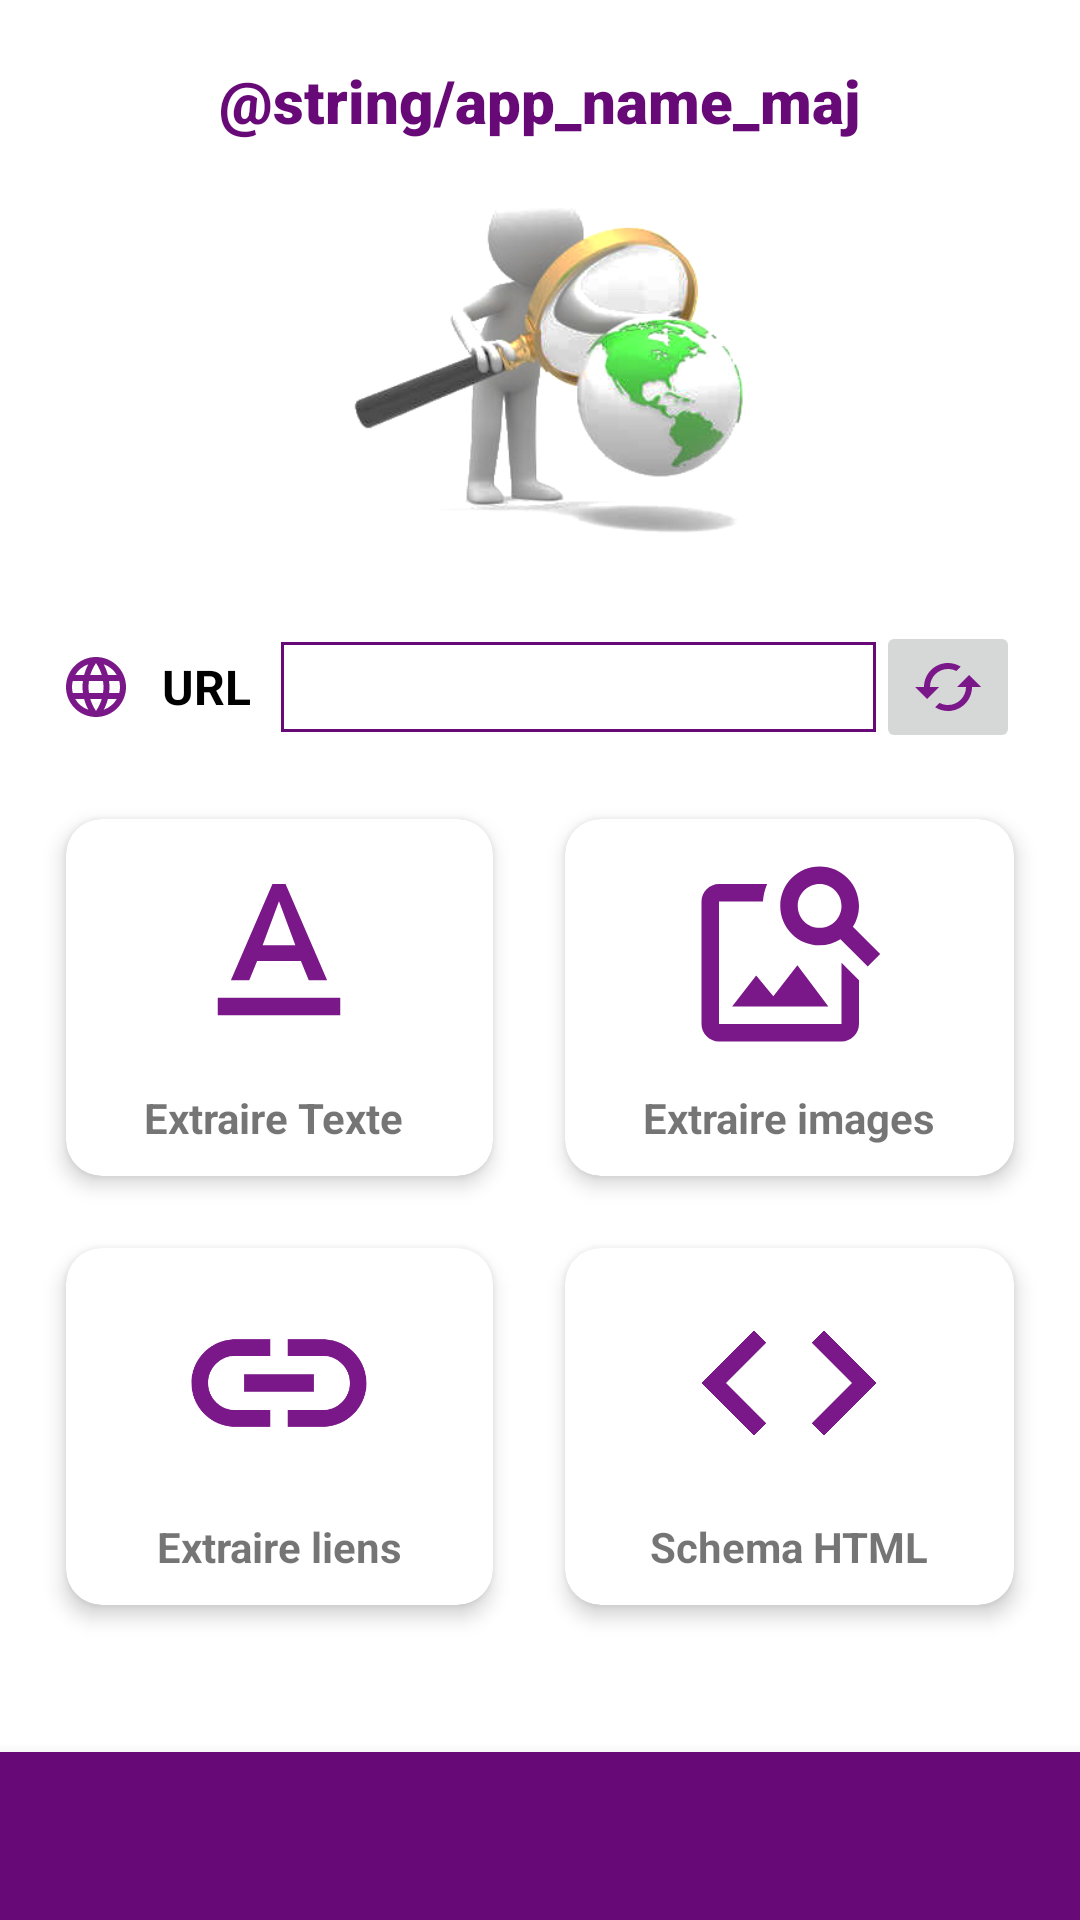

Android layout source for this screen:
<!-- AndroidManifest.xml: activity theme MonTheme. -->
<!-- res/layout/activity_main.xml -->
<?xml version="1.0" encoding="utf-8"?>
<RelativeLayout xmlns:android="http://schemas.android.com/apk/res/android"
    xmlns:app="http://schemas.android.com/apk/res-auto"
    xmlns:tools="http://schemas.android.com/tools"
    android:layout_width="match_parent"
    android:layout_height="match_parent"
    android:background="@android:color/white"
    tools:context=".MainActivity">

    <ScrollView
        android:layout_width="match_parent"
        android:layout_height="wrap_content"
        android:scrollbars="none">

        <LinearLayout
            android:layout_width="match_parent"
            android:layout_height="wrap_content"
            android:orientation="vertical">

            <LinearLayout
                android:layout_width="match_parent"
                android:layout_height="wrap_content"
                android:layout_margin="20dp"
                android:gravity="center"
                android:orientation="vertical">

                <TextView
                    android:layout_width="wrap_content"
                    android:layout_height="wrap_content"
                    android:fontFamily="sans-serif-black"
                    android:text="@string/app_name_maj"
                    android:textColor="@color/colorPrimary"
                    android:textSize="20dp"
                    android:textStyle="bold" />

                <ImageView
                    android:layout_width="280dp"
                    android:layout_height="140dp"
                    android:src="@drawable/www" />
            </LinearLayout>

            <LinearLayout
                android:layout_width="match_parent"
                android:layout_height="wrap_content"
                android:layout_marginLeft="20dp"
                android:layout_marginTop="0dp"
                android:layout_marginRight="20dp"
                android:layout_weight="10"
                android:gravity="center_vertical"
                android:orientation="horizontal">

                <ImageView
                    android:layout_width="wrap_content"
                    android:layout_height="wrap_content"
                    android:src="@drawable/img_world" />

                <TextView
                    android:layout_width="wrap_content"
                    android:layout_height="wrap_content"
                    android:layout_marginLeft="10dp"
                    android:text="URL"
                    android:textColor="@android:color/black"
                    android:textSize="16sp"
                    android:textStyle="bold" />

                <EditText
                    android:id="@+id/url"
                    android:layout_width="wrap_content"
                    android:layout_height="30dp"
                    android:layout_marginLeft="10dp"
                    android:layout_weight=".8"
                    android:background="@drawable/background_bordure"
                    android:padding="2dp" />

                <ImageButton
                    android:id="@+id/btn_charger"
                    android:layout_width="wrap_content"
                    android:layout_height="wrap_content"
                    android:layout_marginLeft="0dp"
                    android:src="@drawable/img_actualiser" />
            </LinearLayout>

            <LinearLayout
                android:layout_width="match_parent"
                android:layout_height="wrap_content"
                android:layout_margin="10dp"
                android:orientation="vertical">

                <GridLayout
                    android:layout_width="match_parent"
                    android:layout_height="match_parent"
                    android:layout_marginTop="0dp"
                    android:layout_marginBottom="10dp"
                    android:alignmentMode="alignMargins"
                    android:columnCount="2"
                    android:columnOrderPreserved="false"
                    android:rowCount="2">

                    <androidx.cardview.widget.CardView
                        android:layout_width="wrap_content"
                        android:layout_height="wrap_content"
                        android:layout_columnWeight="1"
                        android:layout_margin="12dp"
                        android:onClick="view_contenu"
                        app:cardCornerRadius="12dp"
                        app:cardElevation="4dp">

                        <LinearLayout
                            android:layout_width="match_parent"
                            android:layout_height="match_parent"
                            android:gravity="center"
                            android:orientation="vertical"
                            android:padding="10dp">

                            <ImageView
                                android:layout_width="70dp"
                                android:layout_height="70dp"
                                android:src="@drawable/img_text" />

                            <TextView
                                android:layout_width="wrap_content"
                                android:layout_height="wrap_content"
                                android:layout_marginTop="10dp"
                                android:text="Extraire Texte "
                                android:textColor="@color/emoji_black"
                                android:textSize="14sp"
                                android:textStyle="bold" />

                        </LinearLayout>

                    </androidx.cardview.widget.CardView>

                    <androidx.cardview.widget.CardView
                        android:layout_width="wrap_content"
                        android:layout_height="wrap_content"
                        android:layout_columnWeight="1"
                        android:layout_margin="12dp"
                        android:onClick="ViewImages"
                        app:cardCornerRadius="12dp"
                        app:cardElevation="4dp">

                        <LinearLayout
                            android:layout_width="match_parent"
                            android:layout_height="match_parent"
                            android:gravity="center"
                            android:orientation="vertical"
                            android:padding="10dp">

                            <ImageView
                                android:layout_width="70dp"
                                android:layout_height="70dp"
                                android:src="@drawable/img_image" />

                            <TextView
                                android:layout_width="wrap_content"
                                android:layout_height="wrap_content"
                                android:layout_marginTop="10dp"
                                android:text="Extraire images"
                                android:textColor="@color/emoji_black"
                                android:textSize="14sp"
                                android:textStyle="bold" />

                        </LinearLayout>

                    </androidx.cardview.widget.CardView>

                    <androidx.cardview.widget.CardView
                        android:layout_width="wrap_content"
                        android:layout_height="wrap_content"
                        android:layout_columnWeight="1"
                        android:layout_margin="12dp"
                        android:onClick="ViewLinks"
                        app:cardCornerRadius="12dp"
                        app:cardElevation="4dp">

                        <LinearLayout
                            android:layout_width="match_parent"
                            android:layout_height="match_parent"
                            android:gravity="center"
                            android:orientation="vertical"
                            android:padding="10dp">

                            <ImageView
                                android:layout_width="70dp"
                                android:layout_height="70dp"
                                android:src="@drawable/img_lien" />

                            <TextView
                                android:layout_width="wrap_content"
                                android:layout_height="wrap_content"
                                android:layout_marginTop="10dp"
                                android:text="Extraire liens"
                                android:textColor="@color/emoji_black"
                                android:textSize="14sp"
                                android:textStyle="bold" />

                        </LinearLayout>


                    </androidx.cardview.widget.CardView>

                    <androidx.cardview.widget.CardView
                        android:layout_width="wrap_content"
                        android:layout_height="wrap_content"
                        android:layout_columnWeight="1"
                        android:layout_margin="12dp"
                        android:onClick="ViewSchemaHTML"
                        app:cardCornerRadius="12dp"
                        app:cardElevation="4dp">

                        <LinearLayout
                            android:layout_width="match_parent"
                            android:layout_height="match_parent"
                            android:gravity="center"
                            android:orientation="vertical"
                            android:padding="10dp">

                            <ImageView
                                android:layout_width="70dp"
                                android:layout_height="70dp"
                                android:src="@drawable/img_code" />

                            <TextView
                                android:layout_width="wrap_content"
                                android:layout_height="wrap_content"
                                android:layout_marginTop="10dp"
                                android:text="Schema HTML"
                                android:textColor="@color/emoji_black"
                                android:textSize="14sp"
                                android:textStyle="bold" />

                        </LinearLayout>

                    </androidx.cardview.widget.CardView>

                </GridLayout>

            </LinearLayout>

            


        </LinearLayout>

    </ScrollView>
    <com.google.android.material.bottomnavigation.BottomNavigationView
        android:layout_width="match_parent"
        android:layout_height="wrap_content"
        android:layout_alignParentBottom="true"
        android:background="@color/colorPrimary"/>
</RelativeLayout>
<!-- resources referenced by this layout -->
<resources>
  <color name="colorPrimary">#670A77</color>
  <!-- drawable background_bordure (drawable-v24) -->
  <?xml version="1.0" encoding="utf-8"?>
  <selector xmlns:android="http://schemas.android.com/apk/res/android">
  
      <item>
      <shape android:shape="rectangle">
          <stroke android:color="@color/colorPrimary"
              android:width="1dp">
          </stroke>
  
      </shape>
      </item>
  
  </selector>
  <!-- drawable ic_baseline_history_24 (drawable) -->
  <vector android:height="24dp" android:tint="#FFF"
      android:viewportHeight="24" android:viewportWidth="24"
      android:width="24dp" xmlns:android="http://schemas.android.com/apk/res/android">
      <path android:fillColor="@android:color/white" android:pathData="M13,3c-4.97,0 -9,4.03 -9,9L1,12l3.89,3.89 0.07,0.14L9,12L6,12c0,-3.87 3.13,-7 7,-7s7,3.13 7,7 -3.13,7 -7,7c-1.93,0 -3.68,-0.79 -4.94,-2.06l-1.42,1.42C8.27,19.99 10.51,21 13,21c4.97,0 9,-4.03 9,-9s-4.03,-9 -9,-9zM12,8v5l4.28,2.54 0.72,-1.21 -3.5,-2.08L13.5,8L12,8z"/>
  </vector>
  <!-- drawable img_actualiser (drawable) -->
  <vector android:height="24dp" android:tint="#7B1889"
      android:viewportHeight="24" android:viewportWidth="24"
      android:width="24dp" xmlns:android="http://schemas.android.com/apk/res/android">
      <path android:fillColor="@android:color/white" android:pathData="M19,8l-4,4h3c0,3.31 -2.69,6 -6,6 -1.01,0 -1.97,-0.25 -2.8,-0.7l-1.46,1.46C8.97,19.54 10.43,20 12,20c4.42,0 8,-3.58 8,-8h3l-4,-4zM6,12c0,-3.31 2.69,-6 6,-6 1.01,0 1.97,0.25 2.8,0.7l1.46,-1.46C15.03,4.46 13.57,4 12,4c-4.42,0 -8,3.58 -8,8H1l4,4 4,-4H6z"/>
  </vector>
  <!-- drawable img_code (drawable) -->
  <vector android:height="24dp" android:tint="#7B1889"
      android:viewportHeight="24" android:viewportWidth="24"
      android:width="24dp" xmlns:android="http://schemas.android.com/apk/res/android">
      <path android:fillColor="@android:color/white" android:pathData="M9.4,16.6L4.8,12l4.6,-4.6L8,6l-6,6 6,6 1.4,-1.4zM14.6,16.6l4.6,-4.6 -4.6,-4.6L16,6l6,6 -6,6 -1.4,-1.4z"/>
  </vector>
  <!-- drawable img_lien (drawable) -->
  <vector android:height="24dp" android:tint="#7B1889"
      android:viewportHeight="24" android:viewportWidth="24"
      android:width="24dp" xmlns:android="http://schemas.android.com/apk/res/android">
      <path android:fillColor="@android:color/white" android:pathData="M3.9,12c0,-1.71 1.39,-3.1 3.1,-3.1h4L11,7L7,7c-2.76,0 -5,2.24 -5,5s2.24,5 5,5h4v-1.9L7,15.1c-1.71,0 -3.1,-1.39 -3.1,-3.1zM8,13h8v-2L8,11v2zM17,7h-4v1.9h4c1.71,0 3.1,1.39 3.1,3.1s-1.39,3.1 -3.1,3.1h-4L13,17h4c2.76,0 5,-2.24 5,-5s-2.24,-5 -5,-5z"/>
  </vector>
  <!-- drawable img_text (drawable) -->
  <vector android:height="24dp" android:tint="#7B1889"
      android:viewportHeight="24" android:viewportWidth="24"
      android:width="24dp" xmlns:android="http://schemas.android.com/apk/res/android">
      <path android:fillColor="@android:color/white" android:pathData="M5,17v2h14v-2L5,17zM9.5,12.8h5l0.9,2.2h2.1L12.75,4h-1.5L6.5,15h2.1l0.9,-2.2zM12,5.98L13.87,11h-3.74L12,5.98z"/>
  </vector>
  <style name="MonTheme." parent="Theme.AppCompat.Light.NoActionBar">
          <item name="colorPrimary">@color/colorPrimary</item>
          <item name="colorPrimaryDark">@color/colorPrimary</item>
          <item name="colorAccent">@color/colorPrimary</item>
          <item name="android:navigationBarColor">@color/colorPrimary</item>
      </style>
</resources>
